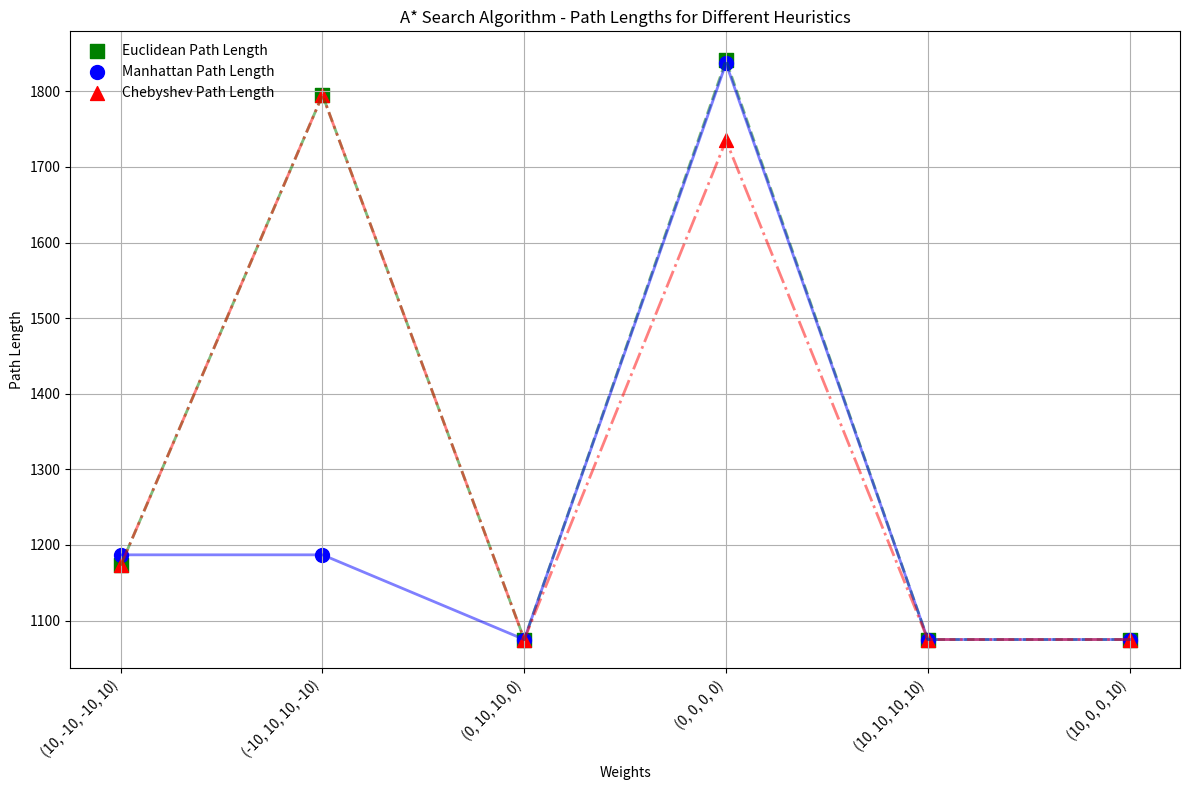
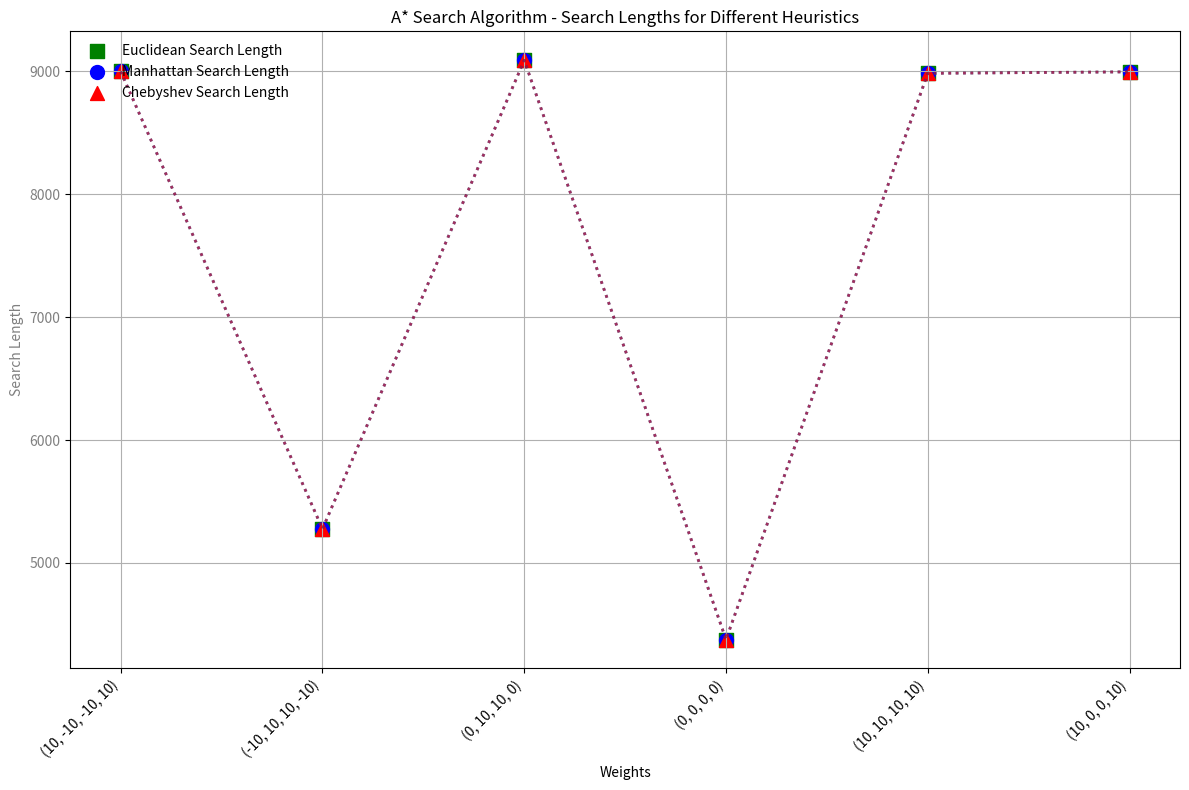

Reproduce these figures in Python, in order.
import matplotlib.pyplot as plt
import pandas as pd

# Data for A* Search Algorithm
data_astar = {
    "Direction": ["N,E,S,W"] * 8,
    "Weight": [
        (10, -10, -10, 10), (-10, 10, 10, -10), (0, 10, 10, 0),
        (0, -10, -10, 0), (0, 0, 0, 0), (10, 10, 10, 10),
        (-10, 0, 0, -10), (10, 0, 0, 10)
    ],
    "Manhattan Path Length": [1187, 1187, 1075, None, 1837, 1075, None, 1075],
    "Manhattan Search Length": [8999, 5277, 9090, None, 4377, 8984, None, 8996],
    "Euclidean Path Length": [1173, 1795, 1075, None, 1841, 1075, None, 1075],
    "Euclidean Search Length": [8999, 5277, 9090, None, 4377, 8984, None, 8996],
    "Chebyshev Path Length": [1173, 1795, 1075, None, 1735, 1075, None, 1075],
    "Chebyshev Search Length": [8999, 5277, 9090, None, 4377, 8984, None, 8996]
}

# Create DataFrame
df_astar = pd.DataFrame(data_astar)

# Clean the data (drop rows with NaN values)
df_astar_clean = df_astar.dropna(subset=["Manhattan Path Length", "Euclidean Path Length", "Chebyshev Path Length"])

# Extract values for plotting
weights_astar = df_astar_clean["Weight"].apply(str).tolist()
manhattan_path_astar = df_astar_clean["Manhattan Path Length"].tolist()
euclidean_path_astar = df_astar_clean["Euclidean Path Length"].tolist()
chebyshev_path_astar = df_astar_clean["Chebyshev Path Length"].tolist()

manhattan_search_astar = df_astar_clean["Manhattan Search Length"].tolist()
euclidean_search_astar = df_astar_clean["Euclidean Search Length"].tolist()
chebyshev_search_astar = df_astar_clean["Chebyshev Search Length"].tolist()

# --- Plot 1: Path Lengths for A* ---
fig, ax1 = plt.subplots(figsize=(12, 8))

# Set the title and labels before plotting the data
ax1.set_title('A* Search Algorithm - Path Lengths for Different Heuristics')
ax1.set_xlabel('Weights')
ax1.set_ylabel('Path Length', color='black')
ax1.tick_params(axis='y', labelcolor='black')

# First plot the data points (markers) to avoid lines covering the points
ax1.scatter(weights_astar, euclidean_path_astar, label="Euclidean Path Length", color='green', marker='s', s=100)
ax1.scatter(weights_astar, manhattan_path_astar, label="Manhattan Path Length", color='blue', marker='o', s=100)
ax1.scatter(weights_astar, chebyshev_path_astar, label="Chebyshev Path Length", color='red', marker='^', s=100)

# Now plot the lines (after the data points)
ax1.plot(weights_astar, euclidean_path_astar, color='green', linestyle='--', linewidth=2, alpha=0.5)
ax1.plot(weights_astar, manhattan_path_astar, color='blue', linestyle='-', linewidth=2, alpha=0.5)
ax1.plot(weights_astar, chebyshev_path_astar, color='red', linestyle='-.', linewidth=2, alpha=0.5)

ax1.legend(loc='upper left', bbox_to_anchor=(0, 1), frameon=False)
plt.xticks(rotation=45, ha='right')
plt.grid(True)
plt.tight_layout()
plt.show()

# --- Plot 2: Search Lengths for A* ---
fig, ax2 = plt.subplots(figsize=(12, 8))

# Set the title and labels before plotting the data
ax2.set_title('A* Search Algorithm - Search Lengths for Different Heuristics')
ax2.set_xlabel('Weights')
ax2.set_ylabel('Search Length', color='gray')
ax2.tick_params(axis='y', labelcolor='gray')

# First plot the data points (markers) to avoid lines covering the points
ax2.scatter(weights_astar, euclidean_search_astar, label="Euclidean Search Length", color='green', marker='s', s=100)
ax2.scatter(weights_astar, manhattan_search_astar, label="Manhattan Search Length", color='blue', marker='o', s=100)
ax2.scatter(weights_astar, chebyshev_search_astar, label="Chebyshev Search Length", color='red', marker='^', s=100)

# Now plot the lines (after the data points)
ax2.plot(weights_astar, euclidean_search_astar, color='green', linestyle=':', linewidth=2, alpha=0.5)
ax2.plot(weights_astar, manhattan_search_astar, color='blue', linestyle=':', linewidth=2, alpha=0.5)
ax2.plot(weights_astar, chebyshev_search_astar, color='red', linestyle=':', linewidth=2, alpha=0.5)

ax2.legend(loc='upper left', bbox_to_anchor=(0, 1), frameon=False)
plt.xticks(rotation=45, ha='right')
plt.grid(True)
plt.tight_layout()
plt.show()